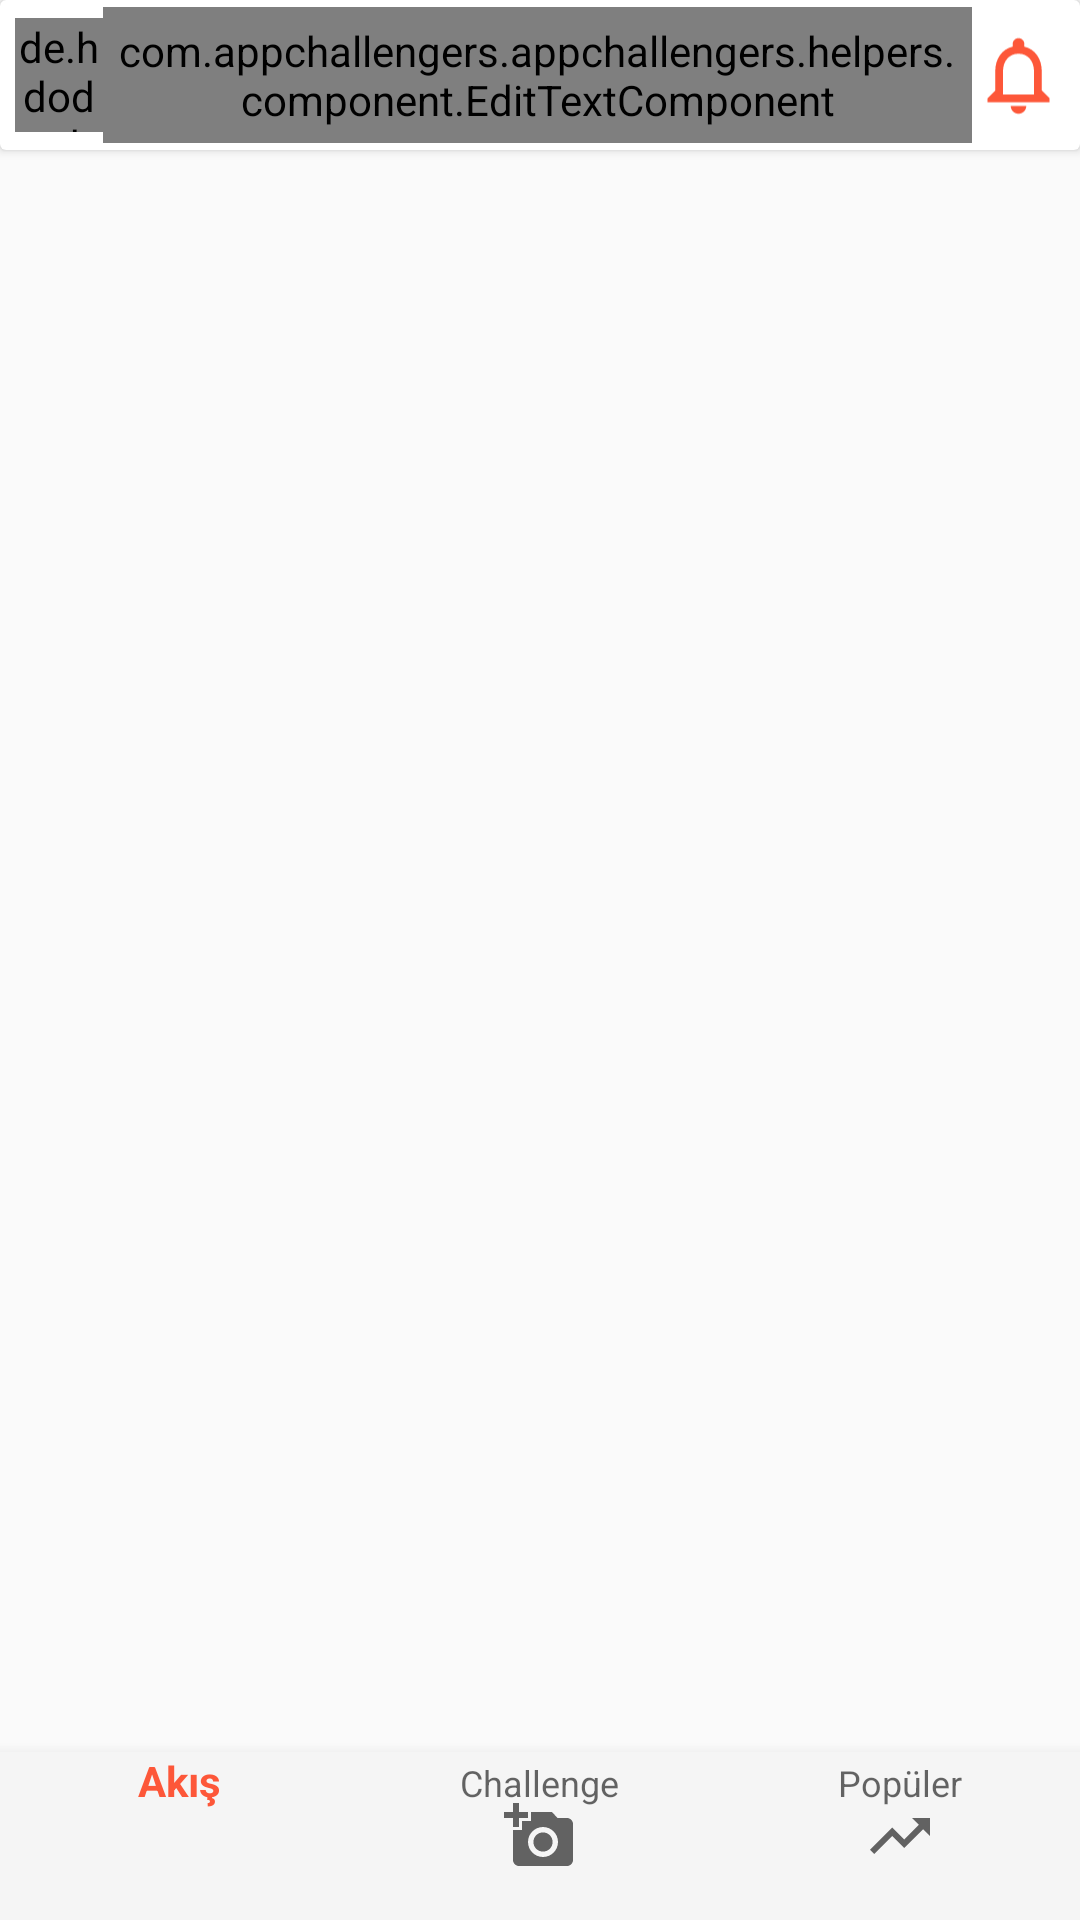

Write the Android layout XML for this screen, with the resource values it uses.
<!-- AndroidManifest.xml: application theme AppTheme -->
<!-- res/layout/activity_main.xml -->
<?xml version="1.0" encoding="utf-8"?>
<RelativeLayout xmlns:android="http://schemas.android.com/apk/res/android"
    xmlns:app="http://schemas.android.com/apk/res-auto"
    xmlns:tools="http://schemas.android.com/tools"
    android:layout_width="match_parent"
    android:layout_height="match_parent"
    android:layout_gravity="center"
    android:gravity="center"
    android:orientation="vertical"
    android:weightSum="1"
    tools:context="com.appchallengers.appchallengers.MainActivity">

    <android.support.v7.widget.CardView
        android:id="@+id/menu_top"
        android:layout_width="fill_parent"
        android:layout_height="wrap_content"
        android:background="@color/white"
        >
    <LinearLayout
        android:layout_width="fill_parent"
        android:layout_height="50dp"
        android:orientation="horizontal"
        android:weightSum="1.0">

        <de.hdodenhof.circleimageview.CircleImageView
            xmlns:app="http://schemas.android.com/apk/res-auto"
            android:id="@+id/main_activity_user_profile_picture"
            android:layout_width="38dp"
            android:layout_height="38dp"
            android:layout_gravity="center"
            android:layout_marginLeft="5dp"
            android:layout_weight="0.1"
            android:src="@drawable/ic_account_circle_black_24dp" />

        <com.appchallengers.appchallengers.helpers.component.EditTextComponent
            android:id="@+id/search_main_activity_edittext"
            android:layout_width="wrap_content"
            android:layout_height="wrap_content"
            android:layout_gravity="center"
            android:layout_weight="0.8"
            android:focusable="false"
            android:maxLength="254"
            android:background="@drawable/edittext_bg"
            android:drawableLeft="@drawable/ic_search_black_24dp"
            android:drawablePadding="10dp"
            android:hint="@string/activity_main_search_hint"
            android:padding="5dp"
            android:textColor="@color/edittext_text_color" />

        <ImageView
            xmlns:app="http://schemas.android.com/apk/res-auto"
            android:layout_width="40dp"
            android:id="@+id/mani_activity_notification_imageview"
            android:layout_height="40dp"
            android:layout_gravity="center"
            android:layout_marginRight="5dp"
            android:layout_weight="0.1"
            android:src="@drawable/ic_notifications_none_black_24dp" />
    </LinearLayout>
    </android.support.v7.widget.CardView>


    <FrameLayout
        android:id="@+id/pager"
        android:layout_width="fill_parent"
        android:layout_height="match_parent"
        android:layout_above="@+id/bottom_navigation"
        android:layout_below="@id/menu_top">
    </FrameLayout>


    <android.support.design.widget.BottomNavigationView
        android:id="@+id/bottom_navigation"
        android:layout_width="match_parent"
        android:layout_height="wrap_content"
        android:layout_alignParentBottom="true"
        android:layout_alignParentLeft="true"
        android:layout_alignParentStart="true"
        android:layout_gravity="bottom"
        android:theme="@style/BottomNavigationViewTheme"
        android:background="@color/colorPrimaryDark"
        android:foreground="?attr/selectableItemBackground"
        app:menu="@menu/bottom_navigation_main" />


</RelativeLayout>
<!-- resources referenced by this layout -->
<resources>
  <color name="colorPrimaryDark">#F5F5F5</color>
  <color name="edittext_text_color">#bdbdbd</color>
  <color name="white">#FFFFFF</color>
  <!-- drawable edittext_bg (drawable) -->
  <?xml version="1.0" encoding="utf-8"?>
  <selector xmlns:android="http://schemas.android.com/apk/res/android">
      <item>
          <shape android:shape="rectangle">
              <solid android:color="#F5F5F5" />
              <corners android:radius="7dp" />
          </shape>
      </item>
  </selector>
  <!-- drawable ic_account_circle_black_24dp (drawable) -->
  <vector android:height="100dp" android:viewportHeight="24.0"
      android:viewportWidth="24.0" android:width="100dp" xmlns:android="http://schemas.android.com/apk/res/android">
      <path android:fillColor="#F5F5F5" android:pathData="M12,2C6.48,2 2,6.48 2,12s4.48,10 10,10 10,-4.48 10,-10S17.52,2 12,2zM12,5c1.66,0 3,1.34 3,3s-1.34,3 -3,3 -3,-1.34 -3,-3 1.34,-3 3,-3zM12,19.2c-2.5,0 -4.71,-1.28 -6,-3.22 0.03,-1.99 4,-3.08 6,-3.08 1.99,0 5.97,1.09 6,3.08 -1.29,1.94 -3.5,3.22 -6,3.22z"/>
  </vector>
  <!-- drawable ic_notifications_none_black_24dp (drawable) -->
  <vector xmlns:android="http://schemas.android.com/apk/res/android"
          android:width="24dp"
          android:height="24dp"
          android:viewportWidth="24.0"
          android:viewportHeight="24.0">
      <path
          android:fillColor="#FD5739"
          android:pathData="M12,22c1.1,0 2,-0.9 2,-2h-4c0,1.1 0.9,2 2,2zM18,16v-5c0,-3.07 -1.63,-5.64 -4.5,-6.32L13.5,4c0,-0.83 -0.67,-1.5 -1.5,-1.5s-1.5,0.67 -1.5,1.5v0.68C7.64,5.36 6,7.92 6,11v5l-2,2v1h16v-1l-2,-2zM16,17L8,17v-6c0,-2.48 1.51,-4.5 4,-4.5s4,2.02 4,4.5v6z"/>
  </vector>
  <string name="activity_main_search_hint">Ara</string>
  <style name="BottomNavigationViewTheme" parent="Widget.Design.BottomNavigationView">
          <item name="colorPrimary">@color/colorPrimary</item>
      </style>
  <style name="AppTheme" parent="Theme.AppCompat.Light.NoActionBar">
          <item name="colorPrimary">@color/colorPrimary</item>
          <item name="colorPrimaryDark">@color/colorPrimaryDark</item>
          <item name="colorAccent">@color/colorAccent</item>
  
      </style>
  <color name="colorPrimary">#FD5739</color>
  <color name="colorAccent">#8190A5</color>
</resources>
